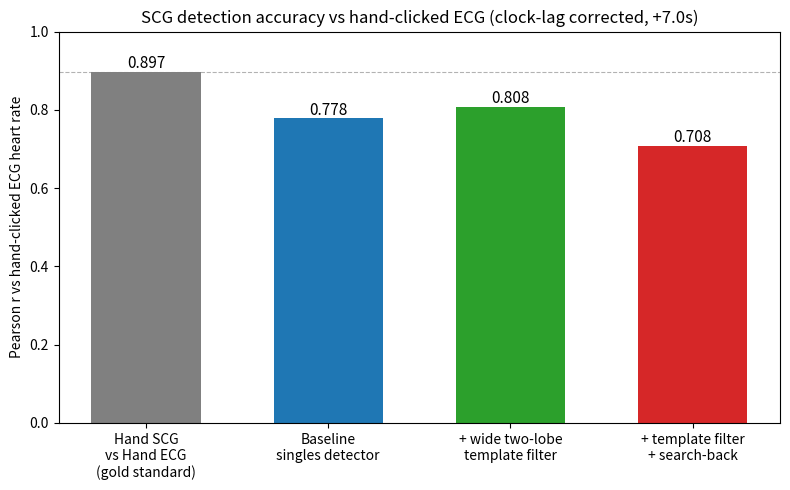

Python code for this plot: (Note: this script raises an exception after producing the figure.)
import matplotlib; matplotlib.use("Agg")
import matplotlib.pyplot as plt

labels = ["Hand SCG\nvs Hand ECG\n(gold standard)", "Baseline\nsingles detector", "+ wide two-lobe\ntemplate filter", "+ template filter\n+ search-back"]
r_vals = [0.897, 0.778, 0.808, 0.708]
colors = ["gray", "tab:blue", "tab:green", "tab:red"]

fig, ax = plt.subplots(figsize=(8,5))
bars = ax.bar(labels, r_vals, color=colors, width=0.6)
for b,v in zip(bars, r_vals):
    ax.text(b.get_x()+b.get_width()/2, v+0.01, f"{v:.3f}", ha="center", fontsize=11)
ax.set_ylabel("Pearson r vs hand-clicked ECG heart rate")
ax.set_ylim(0,1.0)
ax.set_title("SCG detection accuracy vs hand-clicked ECG (clock-lag corrected, +7.0s)")
ax.axhline(r_vals[0], color="gray", ls="--", lw=0.8, alpha=0.6)
plt.tight_layout()
plt.savefig("/tmp/dog-test-ecg/dog-test-ecg-code/figs/chelten_final_summary_v2.png", dpi=130)
print("saved")
